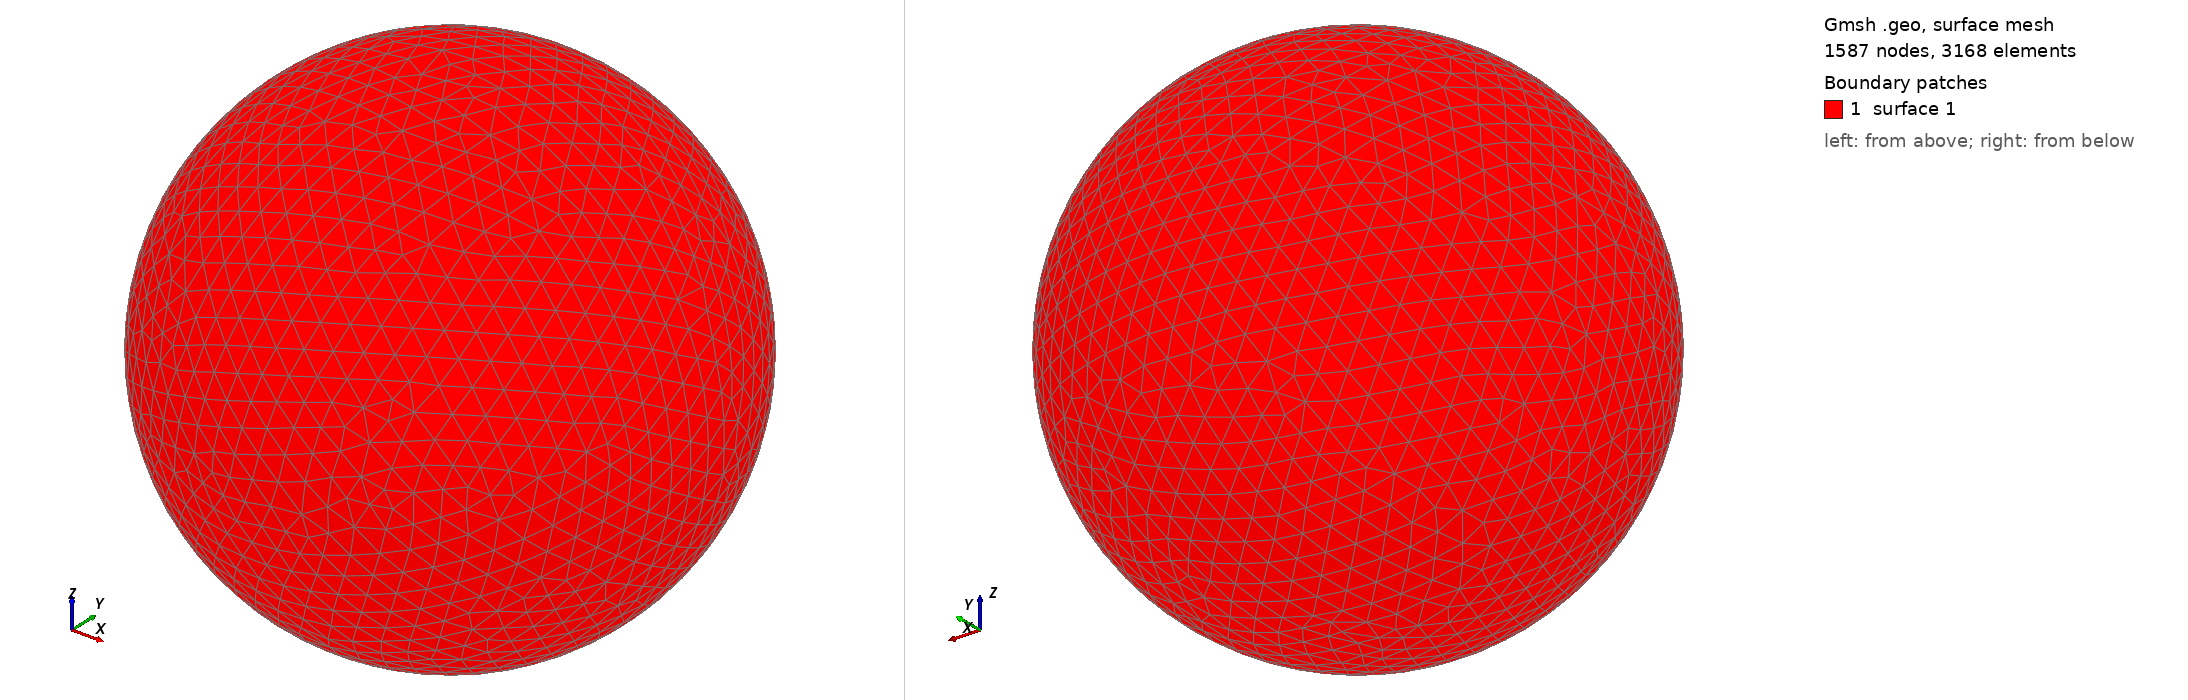

Gmsh geometry script, surface-meshed: 1587 nodes, 3168 surface elements. Boundary patches (legend numbers): 1 surface 1. Left view from above one corner, right view from below the opposite corner. The script declares no physical surfaces, so the legend lists its geometric surfaces. The drawing asked Gmsh for element sizes between 1% and 20% of the model's largest extent; the script's own settings can give other sizes.

=== shot2985.geo (drawn) ===
SetFactory("OpenCASCADE");
Point(1) = {0,0,0,0};
Sphere(1) = {0,0,0,0.98560000};
MeshSize{ PointsOf{ Surface{:}; } } = 0.098560000;
Mesh.ElementOrder=1;
Mesh.Format=39;
